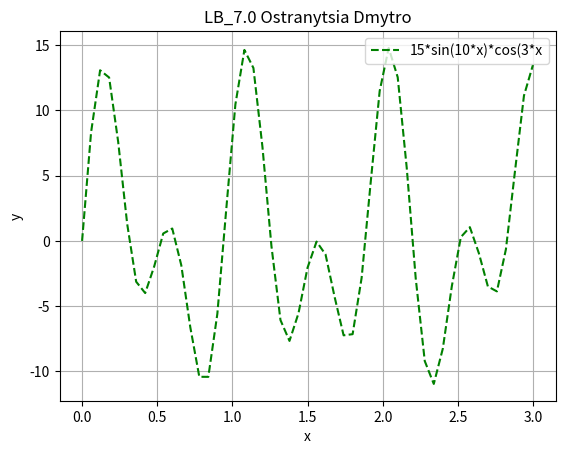

Python code for this plot:
from numpy import *
import matplotlib.pyplot as plt
def sd(x):
    return 15*sin(10*x)*cos(3*x)
x = linspace(0, 3, 51)
y = sd(x)
plt.plot(x, y, 'g--', label='15*sin(10*x)*cos(3*x')
plt.title('LB_7.0 Ostranytsia Dmytro')
plt.legend(loc='upper right')
plt.xlabel('x')
plt.ylabel('y')
plt.grid()
plt.show()